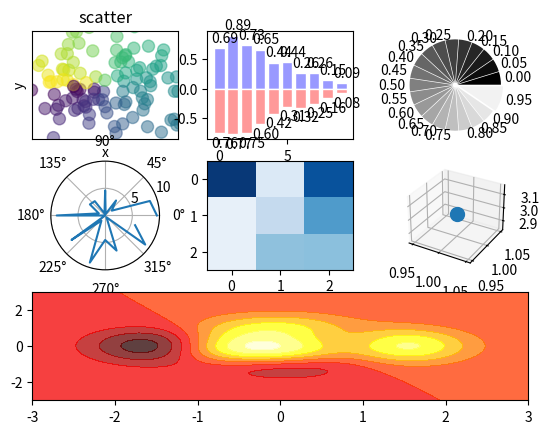

The script that saved this image:
# encoding=utf-8

import numpy as np
import matplotlib.pyplot as plt


def main():
    # line

    # x = np.linspace(-np.pi, np.pi, 256, endpoint=True)
    # c, s = np.cos(x), np.sin(x)
    # plt.figure(1)
    # # plt.plot(x, c)
    # plt.plot(x, c, color="blue", linewidth=1.0, linestyle="-", label="COS", alpha=0.5)
    # plt.plot(x, s, "r*", label="SIN")
    # plt.title("COS & SN")
    # # 轴的编辑器
    # ax = plt.gca()
    # ax.spines["right"].set_color("none")
    # ax.spines["top"].set_color("none")
    # ax.spines["left"].set_position(("data", 0))
    # ax.spines["bottom"].set_position(("data", 0))
    # ax.xaxis.set_ticks_position("bottom")
    # ax.yaxis.set_ticks_position("left")
    # plt.xticks([-np.pi, -np.pi / 2.0, np.pi / 2, np.pi],
    #            [r'$-\pi$', r'$-\pi/2$', r'$0$', r'$+\pi/2$', r'$+\pi$'])
    # plt.yticks(np.linspace(-1, 1, 5, endpoint=True))
    # for label in ax.get_xticklabels() + ax.get_yticklabels():
    #     label.set_fontsize(16)
    #     label.set_bbox(dict(facecolor="white", edgecolor="none", alpha=0.2))
    # plt.legend(loc="upper left")
    # plt.grid()
    # # plt.axis([-1, 1, -0.5, 1])
    # plt.fill_between(x, np.abs(x) < 0.5, c, c > 0.5, color="green", alpha=0.5)
    # t = 1
    # plt.plot([t, t], [0, np.cos(t)], "y", linewidth=3, linestyle="--")
    # # 加注释 +是相对位置
    # plt.annotate("cos(1)", xy=(t, np.cos(1)), xycoords="data", xytext=(+10, +30),
    #              textcoords="offset points", arrowprops=dict(arrowstyle="->", connectionstyle="arc3,rad=.2"))
    # plt.show()

    # scatter 散点图
    fig = plt.figure()

    ax = fig.add_subplot(3, 3, 1)
    n = 128
    X = np.random.normal(0, 1, n)
    Y = np.random.normal(0, 1, n)
    T = np.arctan2(Y, X)
    # plt.axes([0.025, 0.025, 0.95, 0.95])

    ax.scatter(X, Y, s=75, c=T, alpha=.5)
    plt.xlim(-1.5, 1.5), plt.xticks([])
    plt.ylim(-1.5, 1.5), plt.yticks([])
    plt.axis()
    plt.title("scatter")
    plt.xlabel("x")
    plt.ylabel("y")

    # bar 柱状图
    ax = fig.add_subplot(3, 3, 2)
    n = 10
    X = np.arange(n)
    Y1 = (1 - X / float(n)) * np.random.uniform(0.5, 1.0, n)
    Y2 = (1 - X / float(n)) * np.random.uniform(0.5, 1.0, n)

    ax.bar(X, +Y1, facecolor='#9999ff', edgecolor='white')
    ax.bar(X, -Y2, facecolor='#ff9999', edgecolor='white')
    for x, y in zip(X, Y1):
        plt.text(x + 0.4, y + 0.05, '%.2f' % y, ha='center', va='bottom')
    for x,y in zip(X, Y2):
        plt.text(x + 0.4, -y - 0.05, '%.2f' % y, ha='center', va='top')
    # Pie 饼图
    fig.add_subplot(333)
    n = 20
    Z = np.ones(n)
    Z[-1] *= 2
    plt.pie(Z, explode=Z * .05, colors=['%f' % (i / float(n)) for i in range(n)],
            labels=['%.2f' % (i / float(n)) for i in range(n)])
    # 成为正的圆形
    plt.gca().set_aspect('equal')
    plt.xticks([]), plt.yticks([])
    # polar 极坐标
    fig.add_subplot(334, polar=True)
    n = 20
    theta = np.arange(0.0, 2 * np.pi, 2 * np.pi / n)
    radii = 10 * np.random.rand(n)
    # plot 是画折线的
    # plt.plot(theta, radii)
    plt.polar(theta, radii)
    # heatmap 热图
    fig.add_subplot(335)
    from matplotlib import cm
    data = np.random.rand(3, 3)
    cmap = cm.Blues
    # imshow 插值方法画出来
    map = plt.imshow(data, interpolation='nearest', cmap=cmap, aspect='auto', vmin=0, vmax=1)

    # 3D图
    from mpl_toolkits.mplot3d import Axes3D
    ax = fig.add_subplot(336, projection='3d')
    ax.scatter(1, 1, 3, s=100)

    # hot map 热力图
    fig.add_subplot(313)
    def f(x, y):
        return (1 - x / 2 + x ** 5 + y ** 3) * np.exp(-x ** 2 - y ** 2)
    n = 256
    x = np.linspace(-3, 3, n)
    y = np.linspace(-3, 3, n)
    X, Y = np.meshgrid(x, y)
    plt.contourf(X, Y, f(X, Y), 8, alpha=.75, cmap=plt.cm.hot)
    plt.savefig("./fig.png")
    plt.show()

if __name__ == "__main__":
    main()
